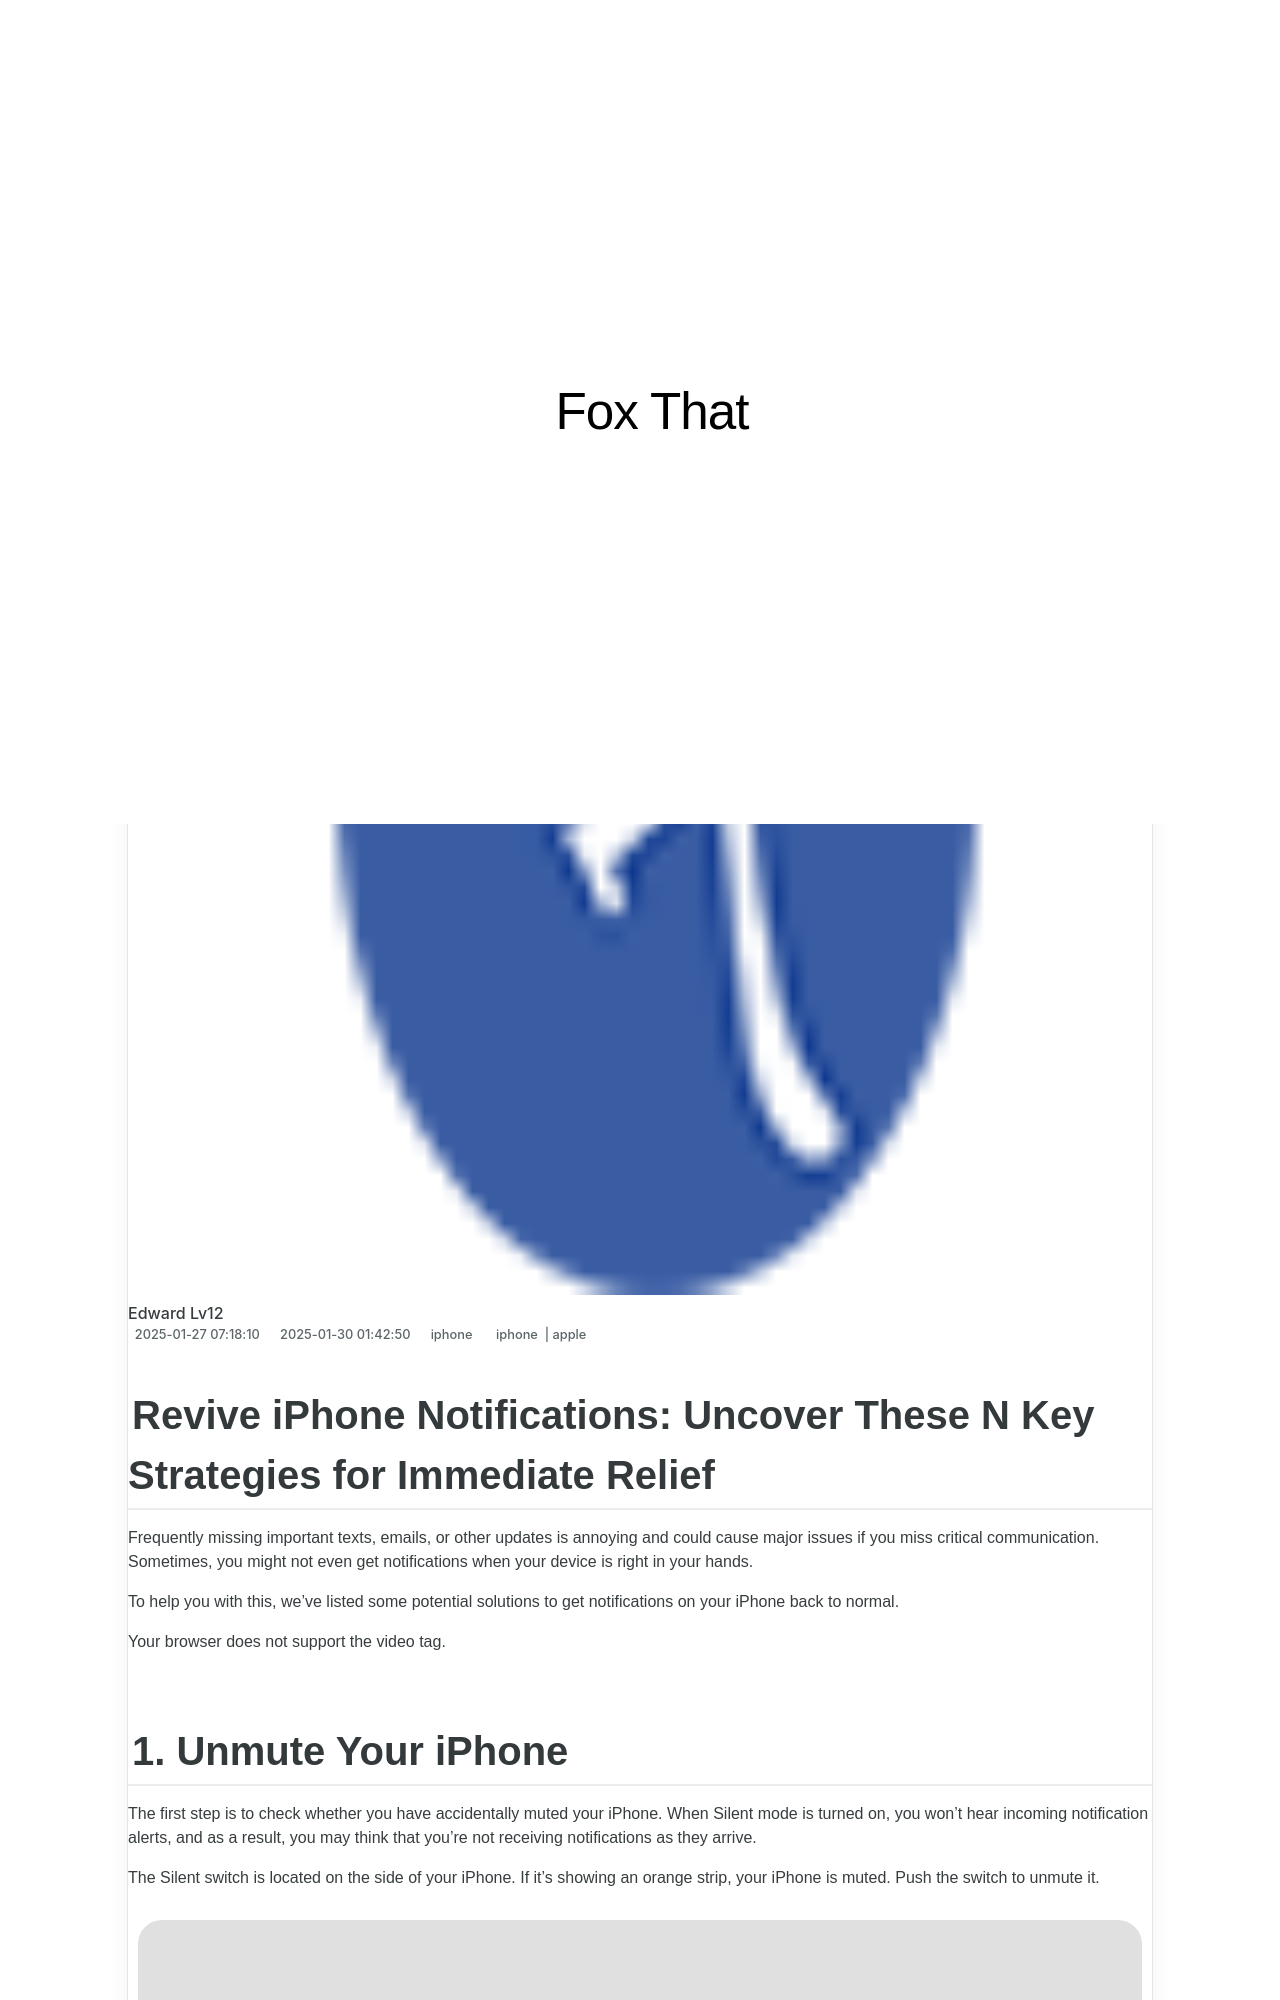

repository: techidaily/site-fox-that · page: 1721474358892-revive-iphone-notifications-uncover-these-n-key-strategies-for-immediate-relief/index.html · generator: jekyll

---
title: "Revive iPhone Notifications: Uncover These N Key Strategies for Immediate Relief"
date: 2025-01-27T07:18:10.938Z
updated: 2025-01-30T01:42:50.799Z
tags:
  - iphone
  - apple
categories:
  - iphone
description: "This Article Describes Revive iPhone Notifications: Uncover These N Key Strategies for Immediate Relief"
excerpt: "This Article Describes Revive iPhone Notifications: Uncover These N Key Strategies for Immediate Relief"
thumbnail: https://thmb.techidaily.com/35cdbcc9d0463edeaedcfabc37b755463ffdb3615e7f86b0660ca31e9acd1987.jpg
---

## Revive iPhone Notifications: Uncover These N Key Strategies for Immediate Relief

 Frequently missing important texts, emails, or other updates is annoying and could cause major issues if you miss critical communication. Sometimes, you might not even get notifications when your device is right in your hands.

 To help you with this, we've listed some potential solutions to get notifications on your iPhone back to normal.

 Your browser does not support the video tag.
